Run: headless pygame with SDL's dummy video driver; simulated clock (each Clock.tick advances the game by its frame time, no real sleeping); random seed 0; keys injected as events and as key.get_pressed() state; no mouse input.
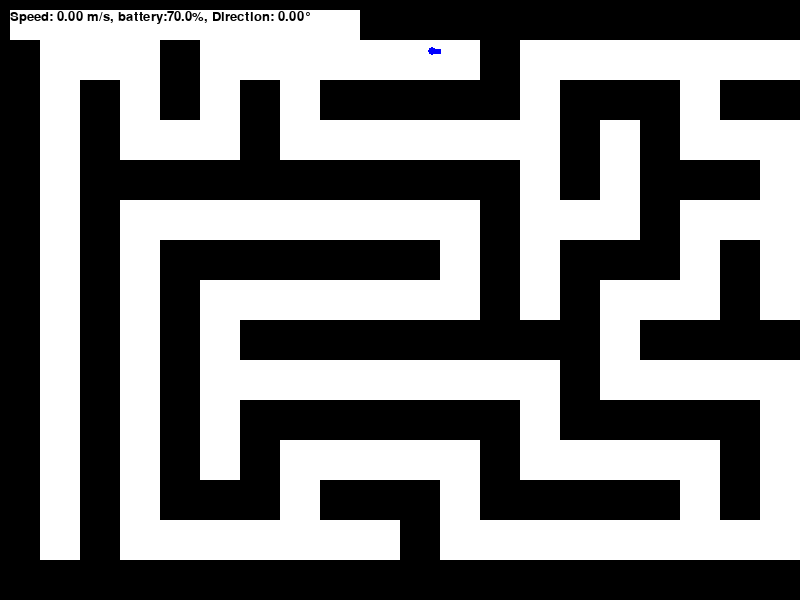
Frame 1 of 4 · flips 1–60 · no input
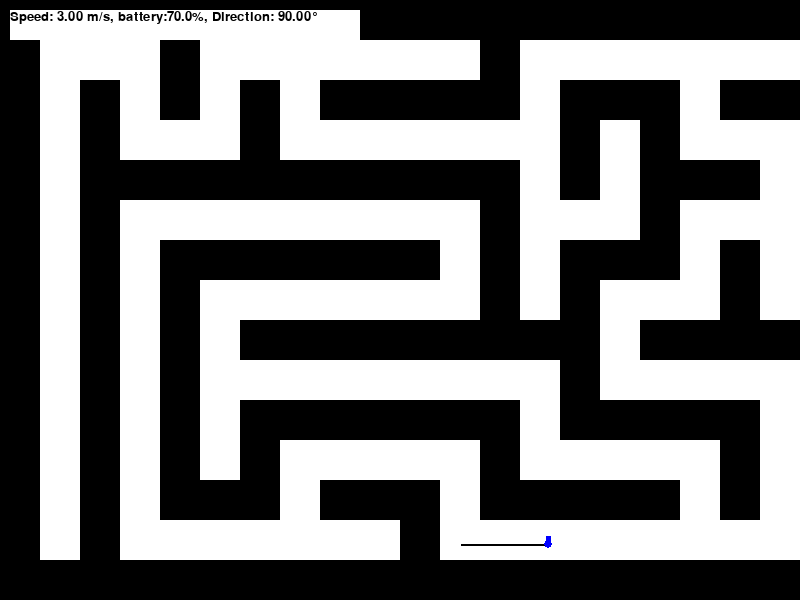
Frame 2 of 4 · flips 61–180 · tapped SPACE, RETURN · held RIGHT (→), D
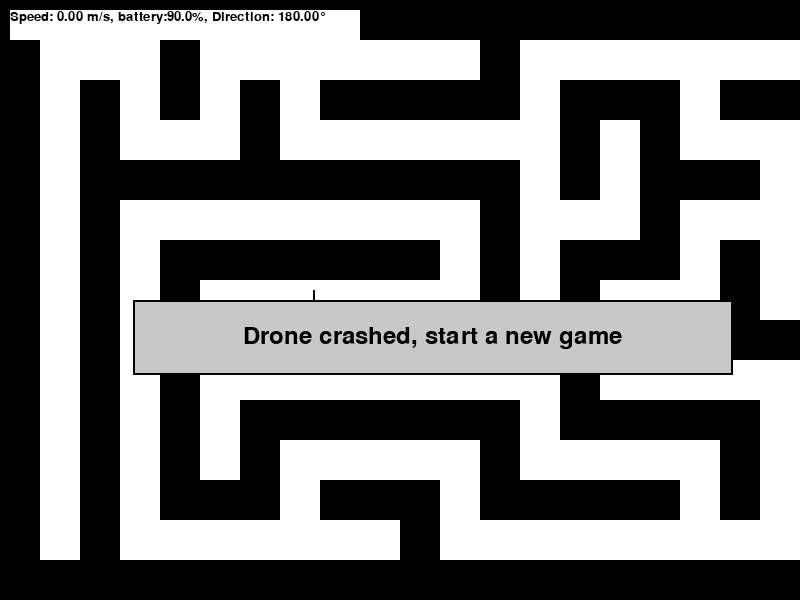
Frame 3 of 4 · flips 181–300 · held DOWN (↓), S
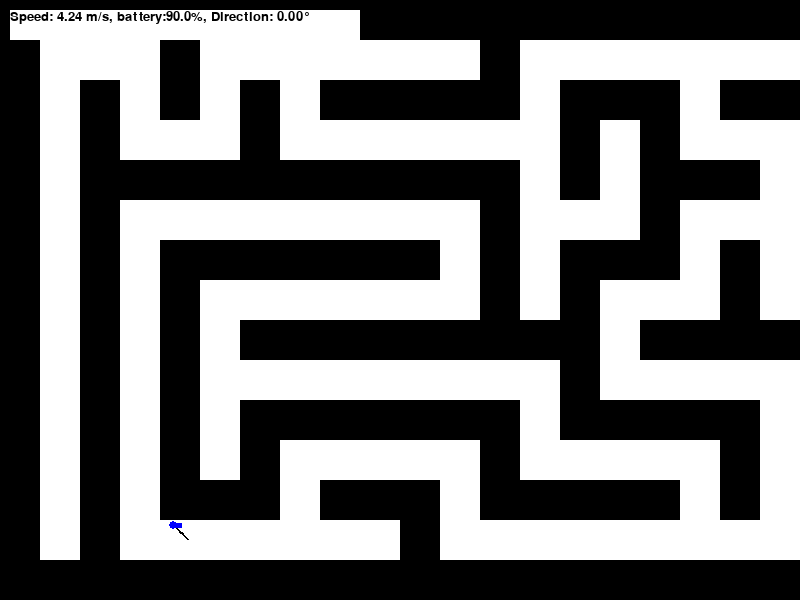
Frame 4 of 4 · flips 301–420 · held LEFT (←), A, UP (↑), W

The pygame program that drew these frames:

import pygame
import math
import time
import random
from collections import deque

# Constants
SCREEN_WIDTH = 800
SCREEN_HEIGHT = 600
PIXEL_TO_CM = 2.5
DRONE_RADIUS_CM = 10
DRONE_RADIUS_PX = int(DRONE_RADIUS_CM / PIXEL_TO_CM)
SENSOR_UPDATE_RATE = 10  # 10Hz
MAX_BATTERY_LIFE_SEC = 10  # seconds
MAX_SPEED_MPS = 3
ACCELERATION_MPS2 = 1
MAX_PITCH_DEG = 10
MAX_ROLL_DEG = 10
MAX_YAW_SPEED_DPS = 100

# Colors
WHITE = (255, 255, 255)
BLACK = (0, 0, 0)
BLUE = (0, 0, 255)
RED = (255, 0, 0)
GREEN = (0, 255, 0)

screen = pygame.display.set_mode((200, 100))
pygame.display.set_caption('Pygame Window with Two Buttons')

# Define colors
WHITE = (255, 255, 255)
BLACK = (0, 0, 0)
GRAY = (200, 200, 200)

# Define button properties
button_width, button_height = 200, 200
button1_color = GRAY
button2_color = GRAY

button1_rect = pygame.Rect(50, 125, button_width, button_height)
button2_rect = pygame.Rect(250, 125, button_width, button_height)


# Function to draw buttons
def draw_buttons():
    pygame.draw.rect(screen, button1_color, button1_rect)

    font = pygame.font.Font(None, 36)
    text1 = font.render('Button 1', True, BLACK)
    text2 = font.render('Button 2', True, BLACK)
    screen.blit(text1, (button1_rect.x + (button_width - text1.get_width()) // 2,
                        button1_rect.y + (button_height - text1.get_height()) // 2))
    screen.blit(text2, (button2_rect.x + (button_width - text2.get_width()) // 2,
                        button2_rect.y + (button_height - text2.get_height()) // 2))


class Drone:
    def __init__(self, x, y):
        self.initial_x = x
        self.initial_y = y
        self.reset()
        self.x = self.initial_x
        self.y = self.initial_y
        self.home = (self.x, self.y)
        self.vx = 0
        self.vy = 0
        self.yaw = 0
        self.pitch = 0
        self.roll = 0
        self.current_index = 0
        self.battery = MAX_BATTERY_LIFE_SEC
        self.crashed = False
        self.path = [(self.x, self.y)]
        # self.path_to_home = self.bfs_find_path(self.path, self.path[-1], self.home)

    def reset(self):
        self.x = self.initial_x
        self.y = self.initial_y
        self.home = (self.x, self.y)
        self.vx = 0
        self.vy = 0
        self.yaw = 0
        self.pitch = 0
        self.roll = 0
        self.current_index = 0
        self.battery = MAX_BATTERY_LIFE_SEC
        self.crashed = False
        self.path = [(self.x, self.y)]
        # self.path_to_home = self.bfs_find_path(self.path, self.path[-1], self.home)

    def bfs_find_path(self):
        neighbors = {point: [] for point in self.path}
        dest = self.path[0]
        start = self.path[-1]

        def find_neighbors(point):
            x, y = point
            possible_neighbors = []
            for px in range(x - 4, x + 5):
                for py in range(y - 4, y + 5):
                    if (px, py) != point and (px, py) in self.path:
                        possible_neighbors.append((px, py))
            return possible_neighbors

        for point in self.path:
            neighbors[point] = find_neighbors(point)

        queue = deque([(start, [start])])
        visited = set()

        while queue:
            current, path = queue.popleft()

            if current == dest:
                return path

            if current in visited:
                continue

            visited.add(current)

            for neighbor in neighbors[current]:
                if neighbor not in visited:
                    queue.append((neighbor, path + [neighbor]))

        return None

    def move(self):
        if not self.crashed:
            self.x += self.vx / PIXEL_TO_CM
            self.y += self.vy / PIXEL_TO_CM
            if self.battery > MAX_BATTERY_LIFE_SEC / 2:
                self.path.append((int(self.x), int(self.y)))
            self.battery -= 0.35 / SENSOR_UPDATE_RATE

    def draw(self, game_screen):
        if len(self.path) > 1:
            pygame.draw.lines(game_screen, BLACK, False, [(int(x), int(y)) for x, y in self.path], 2)

        arrow_length = DRONE_RADIUS_PX * 2
        end_x = self.x + arrow_length * math.cos(math.radians(self.yaw))
        end_y = self.y - arrow_length * math.sin(math.radians(self.yaw))
        color_of_drone = RED if self.crashed else BLUE
        pygame.draw.line(game_screen, color_of_drone, (self.x, self.y), (end_x, end_y), 5)
        pygame.draw.circle(game_screen, color_of_drone, (int(self.x), int(self.y)), DRONE_RADIUS_PX)

    def update_sensors(self):
        return {
            'distance': [100, 100, 100, 100, 100, 100],
            'yaw': self.yaw, 'Vx': self.vx, 'Vy': self.vy, 'Z': 0, 'baro': 1013.25,
            'bat': self.battery, 'pitch': self.pitch,
            'roll': self.roll, 'accX': 0, 'accY': 0, 'accZ': 0, 'path': self.path}

    def check_collision(self, obstacles):
        drone_rect = pygame.Rect(int(self.x - DRONE_RADIUS_PX), int(self.y - DRONE_RADIUS_PX), DRONE_RADIUS_PX * 2,
                                 DRONE_RADIUS_PX * 2)
        for obstacle in obstacles:
            if drone_rect.colliderect(obstacle):
                self.crashed = True
                self.vx = 0
                self.vy = 0
                break


def carve_passages_from(cx, cy):
    directions = [(0, -1), (0, 1), (-1, 0), (1, 0)]
    random.shuffle(directions)
    for dx, dy in directions:
        nx, ny = cx + dx, cy + dy
        nx2, ny2 = cx + 2 * dx, cy + 2 * dy
        if 0 <= nx2 < cols and 0 <= ny2 < rows and grid[ny2][nx2] == 0:
            grid[ny][nx] = 1
            grid[ny2][nx2] = 1
            carve_passages_from(nx2, ny2)


def find_free_position(obstacles):
    while True:
        x = random.randint(DRONE_RADIUS_PX, SCREEN_WIDTH - DRONE_RADIUS_PX)
        y = random.randint(DRONE_RADIUS_PX, SCREEN_HEIGHT - DRONE_RADIUS_PX)
        position = pygame.Rect(x - DRONE_RADIUS_PX, y - DRONE_RADIUS_PX, DRONE_RADIUS_PX * 2, DRONE_RADIUS_PX * 2)
        if not any(obstacle.colliderect(position) for obstacle in obstacles):
            return x, y


def draw_message_box(screen, message, width, height):
    font = pygame.font.Font(None, 36)
    text = font.render(message, True, BLACK)

    # Calculate the position of the message box
    box_width = width * 2
    box_height = height // 4
    box_x = SCREEN_WIDTH // 6
    box_y = SCREEN_HEIGHT // 2

    # Draw the message box
    pygame.draw.rect(screen, GRAY, (box_x, box_y, box_width, box_height))
    pygame.draw.rect(screen, BLACK, (box_x, box_y, box_width, box_height), 2)

    # Position the text
    text_x = box_x + (box_width - text.get_width()) // 2
    text_y = box_y + (box_height - text.get_height()) // 2
    screen.blit(text, (text_x, text_y))


if __name__ == '__main__':
    pygame.init()

    screen = pygame.display.set_mode((SCREEN_WIDTH, SCREEN_HEIGHT))
    pygame.display.set_caption("Drone Maze Navigation")
    font = pygame.font.SysFont('Arial', 20)

    grid_size = 40
    rows, cols = SCREEN_HEIGHT // grid_size, SCREEN_WIDTH // grid_size

    grid = [[0 for _ in range(cols)] for _ in range(rows)]
    start_x, start_y = random.randint(0, cols - 1), random.randint(0, rows - 1)
    if start_x % 2 == 0:
        start_x += 1
    if start_y % 2 == 0:
        start_y += 1
    grid[start_y][start_x] = 0
    carve_passages_from(start_x, start_y)

    obstacles = []
    for row in range(rows):
        for col in range(cols):
            if grid[row][col] == 0:
                obstacles.append(pygame.Rect(col * grid_size, row * grid_size, grid_size, grid_size))

    drone_x, drone_y = find_free_position(obstacles)
    drone = Drone(drone_x, drone_y)

    running = True
    last_update_time = time.time()
    temp = 0


    def reload_info():
        speed = math.sqrt(drone.vx ** 2 + drone.vy ** 2)
        direction = drone.yaw
        info_text = font.render(
            f"Speed: {speed:.2f} m/s, battery:{(int(drone.battery) / MAX_BATTERY_LIFE_SEC) * 100}%, Direction: {direction:.2f}° ",
            True, BLACK)
        info_rect = pygame.Rect(10, 10, 350, 30)
        pygame.draw.rect(screen, WHITE, info_rect)
        screen.blit(info_text, (10, 10))


    while running:
        for event in pygame.event.get():
            if event.type == pygame.QUIT:
                running = False

        if drone.battery > (MAX_BATTERY_LIFE_SEC / 2):
            keys = pygame.key.get_pressed()
            if keys[pygame.K_LEFT]:
                drone.vx = -MAX_SPEED_MPS
                drone.yaw = 270
            elif keys[pygame.K_RIGHT]:
                drone.vx = MAX_SPEED_MPS
                drone.yaw = 90
            else:
                drone.vx = 0
            if keys[pygame.K_UP]:
                drone.vy = -MAX_SPEED_MPS
                drone.yaw = 0
            elif keys[pygame.K_DOWN]:
                drone.vy = MAX_SPEED_MPS
                drone.yaw = 180
            else:
                drone.vy = 0
            drone.move()
            drone.check_collision(obstacles)
            current_time = time.time()
            if current_time - last_update_time >= 1 / SENSOR_UPDATE_RATE:
                sensor_data = drone.update_sensors()
                last_update_time = current_time
                print(sensor_data)
            screen.fill(WHITE)

            for row in range(rows):
                for col in range(cols):
                    color = (255, 255, 255) if grid[row][col] == 1 else (0, 0, 0)
                    pygame.draw.rect(screen, color, (col * grid_size, row * grid_size, grid_size, grid_size))

            for obs in obstacles:
                pygame.draw.rect(screen, BLACK, obs)
            drone.draw(screen)
            reload_info()
            pygame.display.flip()
            pygame.time.Clock().tick(60)

            if drone.crashed:
                draw_message_box(screen, "Drone crashed, start a new game", 300, 300)
                pygame.display.flip()
                print("Drone crashed, start a new game")
                time.sleep(2)
                drone_x, drone_y = find_free_position(obstacles)
                drone = Drone(drone_x, drone_y)

        if drone.battery <= (MAX_BATTERY_LIFE_SEC / 2):
            if temp == 0:
                print(f"Before pop len of path:  {len(drone.path)}")
                drone.path = drone.bfs_find_path()
                print(f"After BFS:  {drone.path}")
                temp = 1

            if len(drone.path) > 0:
                drone.vx, drone.vy = drone.path[-1]
                drone.path.pop(0)
                print(f"After pop len of path:  {len(drone.path)}")

            drone.check_collision(obstacles)
            drone.move()
            screen.fill(WHITE)
            for obs in obstacles:
                pygame.draw.rect(screen, BLACK, obs)
            drone.draw(screen)
            reload_info()
            pygame.display.flip()
            pygame.time.Clock().tick(60)

        if len(drone.path) == 1 and drone.battery < (MAX_BATTERY_LIFE_SEC / 2):
            running = False
            print("drone got back to the start point!")
            pygame.quit()

    pygame.quit()
